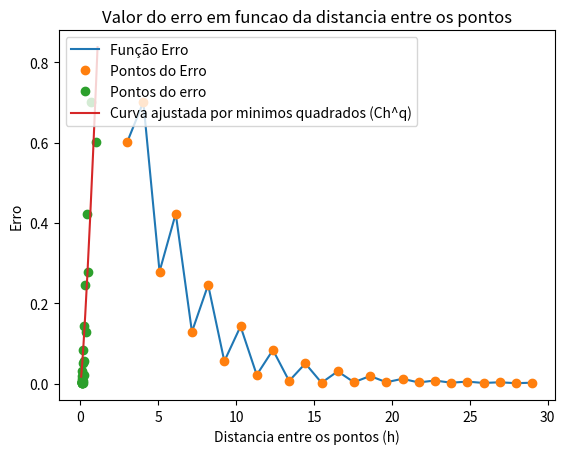

Python code for this plot:
import numpy as np
import matplotlib.pyplot as plt
from scipy.interpolate import CubicSpline
from scipy.optimize import curve_fit

'''
O codigo de geracao de splines cubicas e seus graficos foi modificado da seguinte fonte:
https://docs.scipy.org/doc/scipy/reference/generated/scipy.interpolate.CubicSpline.html
'''
#Funcao do enunciado
def f(x):
    return 1.0/(1.0 + 25.0*x*x)

x_k = np.linspace(3, 29, 26) #Vetor contendo o numero de pontos utilizados para cada iteracao 
e_k = [] #Vetor para armazenar o erro maximo para determinado numero de pontos de x_k[]
xOriginal = np.linspace(-1.0, 1.0, 1000) #Recurso usado para impressao das funcoes

#Calculo do erro maximo para i pontos utilizados
for i in range(3, 29, 1):

    yOriginal = f(xOriginal)

    #Gerando pontos igualmente espacados e seus respectivos valores em f(x)
    xPontos = np.linspace(-1.0, 1.0, i) 
    yPontos = f(xPontos)

    #cs armaneza a spline cubica propriamente dita
    cs = CubicSpline(xPontos, yPontos, bc_type='natural')

    xcs = np.linspace(-1.0, 1.0, 1000) #Recurso usado para impressao da spline
    ycs = cs(xcs)

    #Calculo do erro
    e_aux = abs(f(xOriginal) - cs(xOriginal))
    e_k.append(float(np.amax(e_aux)))

'''
#Plot da funcao spline cubica
plt.plot(xOriginal,yOriginal,label = "Função Original")
plt.plot(xPontos, yPontos,'o',label = "Pontos")
plt.plot(xcs, ycs, label="Spline cubica")
plt.xlim(-1.5, 1.5)
plt.ylim(-0.4, 1.2)
plt.title('Funcao original e spline cubica')
plt.xlabel('x')
plt.ylabel('y')
plt.legend(loc='upper left')

plt.show()
'''

#Plot do erro em funcao de k+1 pontos
plt.plot(x_k, e_k, label = "Função Erro")
plt.plot(x_k, e_k, 'o', label = "Pontos do Erro")
plt.title('Erro em funcao do numero de pontos')
plt.xlabel('Numero de pontos')
plt.ylabel('Erro')
plt.legend(loc='upper right')

plt.show()

'''
Com n pontos -> dividimos o intervalo [-1, 1], de tamanho 2, em (n-1) partes.
Assim os pontos distam: 2/(n-1)
'''
#Definindo o formato da funcao que relaciona o erro e a distancia entre os pontos
def errorFunc(h, C, q):
    return C*(h**q)

#Preenchendo vetor que representa a distancia entre os pontos para dado numero de pontos
h = []

for j in range(3, 29, 1):
    h.append(2 / (j-1))

#Usando minimos quadrados para encontrar os parametros C e q
parametros = curve_fit(errorFunc, h, e_k)
[C, q] = parametros[0]

print('\nNa aproximacao Ch^q, temos:','\nC = ', C, '\nq = ', q, '\n')

#Definindo a funcao errorFunc com os parametros corretos 
def error(h):
    return C*(h**q)

x_error = np.linspace(0.05, 1.1, 1000)
y_error = error(x_error)

#Plot dos pontos e da funcao error
plt.plot(h, e_k, 'o', label = 'Pontos do erro')
plt.plot(x_error, y_error, label = 'Curva ajustada por minimos quadrados (Ch^q)')
plt.title('Valor do erro em funcao da distancia entre os pontos')
plt.xlabel('Distancia entre os pontos (h)')
plt.ylabel('Erro')
plt.legend(loc='upper left')
plt.show()
